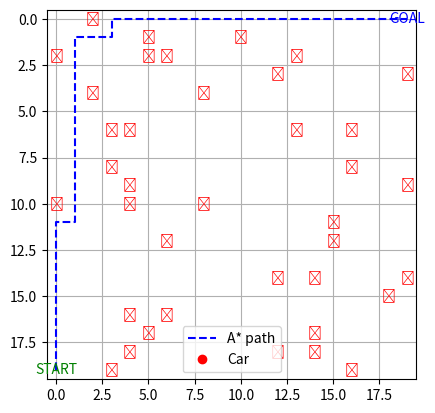

Source code (Python):
import numpy as np
import matplotlib.pyplot as plt
import matplotlib.animation as animation

GRID = 20
START, GOAL = (0, GRID-1), (GRID-1, 0)

def a_star(grid, start, goal):
    from heapq import heappush, heappop
    h = lambda a,b: abs(a[0]-b[0]) + abs(a[1]-b[1])
    open_set=[(h(start,goal),0,start,[])]
    visited=set()
    while open_set:
        _,cost,cur,path=heappop(open_set)
        if cur in visited: continue
        visited.add(cur)
        path=path+[cur]
        if cur==goal: return path
        for dx,dy in [(1,0),(-1,0),(0,1),(0,-1)]:
            nx,ny=cur[0]+dx,cur[1]+dy
            if 0<=nx<GRID and 0<=ny<GRID and grid[ny][nx]==0:
                heappush(open_set,(cost+1+h((nx,ny),goal),cost+1,(nx,ny),path))
    return []

# ---- PID クラス ----
class PID:
    def __init__(self,kp,ki,kd):
        self.kp,self.ki,self.kd=kp,ki,kd
        self.prev_error=0
        self.integral=0
    def control(self,error,dt=1.0):
        self.integral+=error*dt
        derivative=(error-self.prev_error)/dt
        self.prev_error=error
        return self.kp*error+self.ki*self.integral+self.kd*derivative

# ---- 経路追従シミュレーション ----
def simulate_path(path, grid):
    fig, ax = plt.subplots()
    ax.set_xlim(-0.5, GRID-0.5)
    ax.set_ylim(-0.5, GRID-0.5)
    ax.set_aspect("equal")
    ax.invert_yaxis()
    ax.grid(True)

    # 障害物を描画 🚧
    for y in range(GRID):
        for x in range(GRID):
            if grid[y][x] == 1:
                ax.text(x,y,"✕",color="red",ha="center",va="center")

    # スタート & ゴール
    ax.text(*START,"START",color="green",ha="center",va="center")
    ax.text(*GOAL,"GOAL",color="blue",ha="center",va="center")

    xs, ys = zip(*path)
    ax.plot(xs, ys, "b--", label="A* path")

    point, = ax.plot([], [], "ro", label="Car")
    head = np.array([float(xs[0]), float(ys[0])])

    pid = PID(0.5,0.0,0.1)
    idx=[0]

    def update(_):
        nonlocal head
        if idx[0] >= len(path): return point,
        target = np.array(path[idx[0]])
        error = np.linalg.norm(target - head)
        if error < 0.1:
            idx[0]+=1
        else:
            direction=(target-head)
            if np.linalg.norm(direction)>0:
                direction/=np.linalg.norm(direction)
            adjust=pid.control(error)
            head+=direction*0.2+adjust*0.01
        point.set_data(head[0],head[1])
        return point,

    ani = animation.FuncAnimation(fig, update, interval=100)
    plt.legend()
    plt.show()

# ===== Main =====
if __name__ == "__main__":
    while True:
        grid = [[0]*GRID for _ in range(GRID)]
        for _ in range(40):
            x,y=np.random.randint(0,GRID),np.random.randint(0,GRID)
            if (x,y) not in (START,GOAL):
                grid[y][x]=1
        path=a_star(grid,START,GOAL)
        if path: break

    simulate_path(path, grid)
